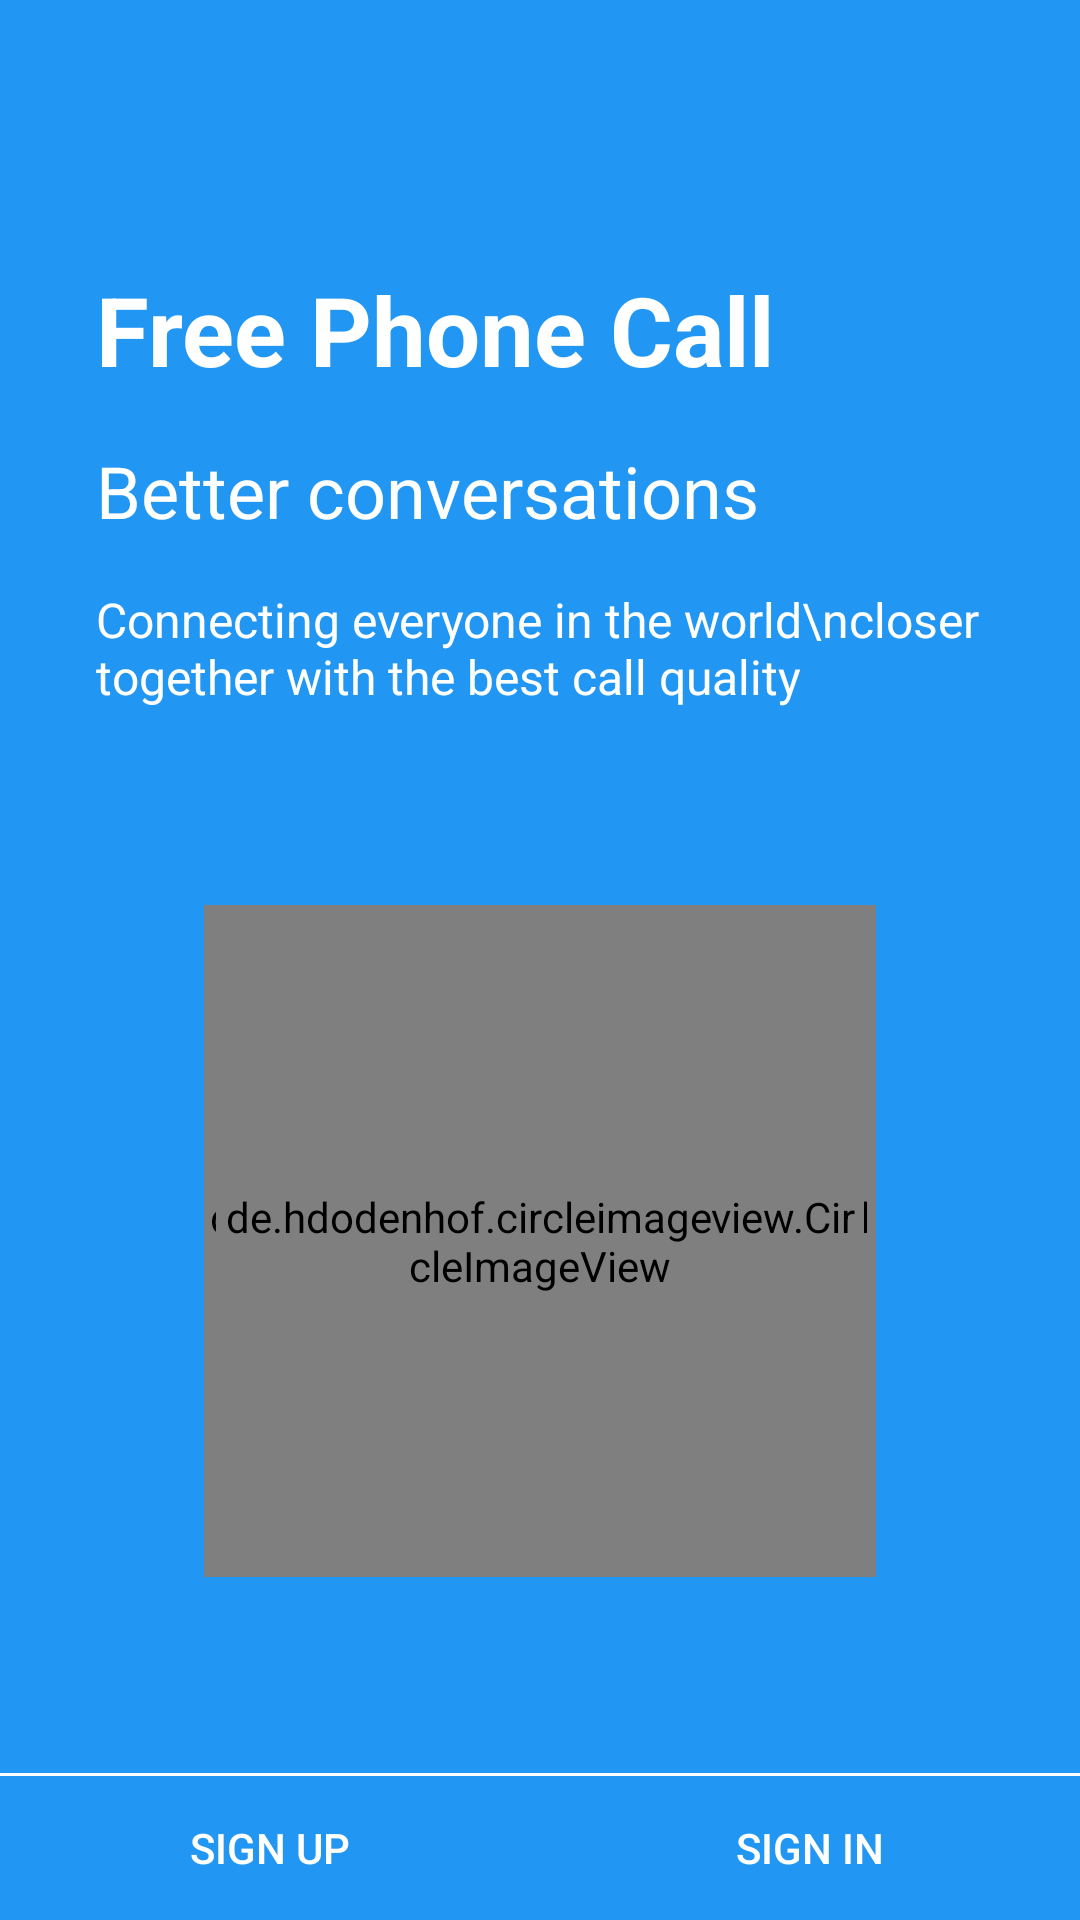

Reconstruct the res/layout file that produces this screen, plus the resources it refers to.
<!-- AndroidManifest.xml: application theme AppTheme.NoActionBar -->
<!-- res/layout/fragment_home.xml -->
<?xml version="1.0" encoding="utf-8"?>
<RelativeLayout xmlns:android="http://schemas.android.com/apk/res/android"
    xmlns:tools="http://schemas.android.com/tools"
    android:layout_width="match_parent"
    android:layout_height="match_parent"
    android:background="@color/colorPrimary"
    android:clickable="true"
    tools:context="com.phongbm.home.HomeFragment">

    <LinearLayout
        android:id="@+id/layout_button"
        android:layout_width="match_parent"
        android:layout_height="wrap_content"
        android:layout_alignParentBottom="true"
        android:background="@android:color/transparent"
        android:orientation="horizontal">

        <Button
            android:id="@+id/btn_sign_up"
            style="?attr/buttonBarButtonStyle"
            android:layout_width="0dp"
            android:layout_height="wrap_content"
            android:layout_weight="5"
            android:background="@drawable/bg_button"
            android:text="@string/sign_up"
            android:textColor="#ffffff" />

        <Button
            android:id="@+id/btn_sign_in"
            style="?attr/buttonBarButtonStyle"
            android:layout_width="0dp"
            android:layout_height="wrap_content"
            android:layout_weight="5"
            android:background="@drawable/bg_button"
            android:text="@string/sign_in"
            android:textColor="#ffffff" />

    </LinearLayout>

    <View
        android:id="@+id/line"
        android:layout_width="match_parent"
        android:layout_height="1dp"
        android:layout_above="@id/layout_button"
        android:background="#ffffff" />

    <LinearLayout
        android:layout_width="match_parent"
        android:layout_height="match_parent"
        android:layout_above="@id/line"
        android:orientation="vertical">

        <RelativeLayout
            android:layout_width="match_parent"
            android:layout_height="0dp"
            android:layout_weight="4">

            <LinearLayout
                android:layout_width="match_parent"
                android:layout_height="wrap_content"
                android:layout_alignParentBottom="true"
                android:orientation="vertical"
                android:paddingLeft="32dp"
                android:paddingRight="32dp">

                <TextView
                    android:layout_width="wrap_content"
                    android:layout_height="wrap_content"
                    android:text="Free Phone Call"
                    android:textColor="#ffffff"
                    android:textSize="32sp"
                    android:textStyle="bold" />

                <TextView
                    android:layout_width="wrap_content"
                    android:layout_height="wrap_content"
                    android:layout_marginTop="16dp"
                    android:text="Better conversations"
                    android:textColor="#ffffff"
                    android:textSize="24sp"
                    android:textStyle="normal" />

                <TextView
                    android:layout_width="wrap_content"
                    android:layout_height="wrap_content"
                    android:layout_marginTop="16dp"
                    android:text="Connecting everyone in the world\ncloser together with the best call quality"
                    android:textColor="#ffffff"
                    android:textSize="16dp"
                    android:textStyle="normal" />

            </LinearLayout>

        </RelativeLayout>

        <RelativeLayout
            android:layout_width="match_parent"
            android:layout_height="0dp"
            android:layout_weight="6">

            <de.hdodenhof.circleimageview.CircleImageView
                android:layout_width="224dp"
                android:layout_height="224dp"
                android:layout_centerInParent="true"
                android:scaleType="centerCrop"
                android:src="@drawable/image_blank_white" />

            <de.hdodenhof.circleimageview.CircleImageView
                android:layout_width="216dp"
                android:layout_height="216dp"
                android:layout_centerInParent="true"
                android:scaleType="centerCrop"
                android:src="@drawable/image_home" />

        </RelativeLayout>

    </LinearLayout>

</RelativeLayout>
<!-- resources referenced by this layout -->
<resources>
  <color name="colorPrimary">#2196f3</color>
  <!-- drawable image_home: jpg bitmap (drawable, 31110 bytes) -->
  <string name="sign_in">SIGN IN</string>
  <string name="sign_up">SIGN UP</string>
  <style name="AppTheme.NoActionBar" parent="AppTheme">
          <item name="windowActionBar">false</item>
          <item name="windowNoTitle">true</item>
      </style>
  <style name="AppTheme" parent="Theme.AppCompat.Light.DarkActionBar">
          <item name="colorPrimary">@color/colorPrimary</item>
          <item name="colorPrimaryDark">@color/colorPrimaryDark</item>
          <item name="colorAccent">@color/colorAccent</item>
          <item name="colorControlActivated">@color/colorPrimary</item>
      </style>
  <color name="colorPrimaryDark">#1976d2</color>
  <color name="colorAccent">#448aff</color>
</resources>
